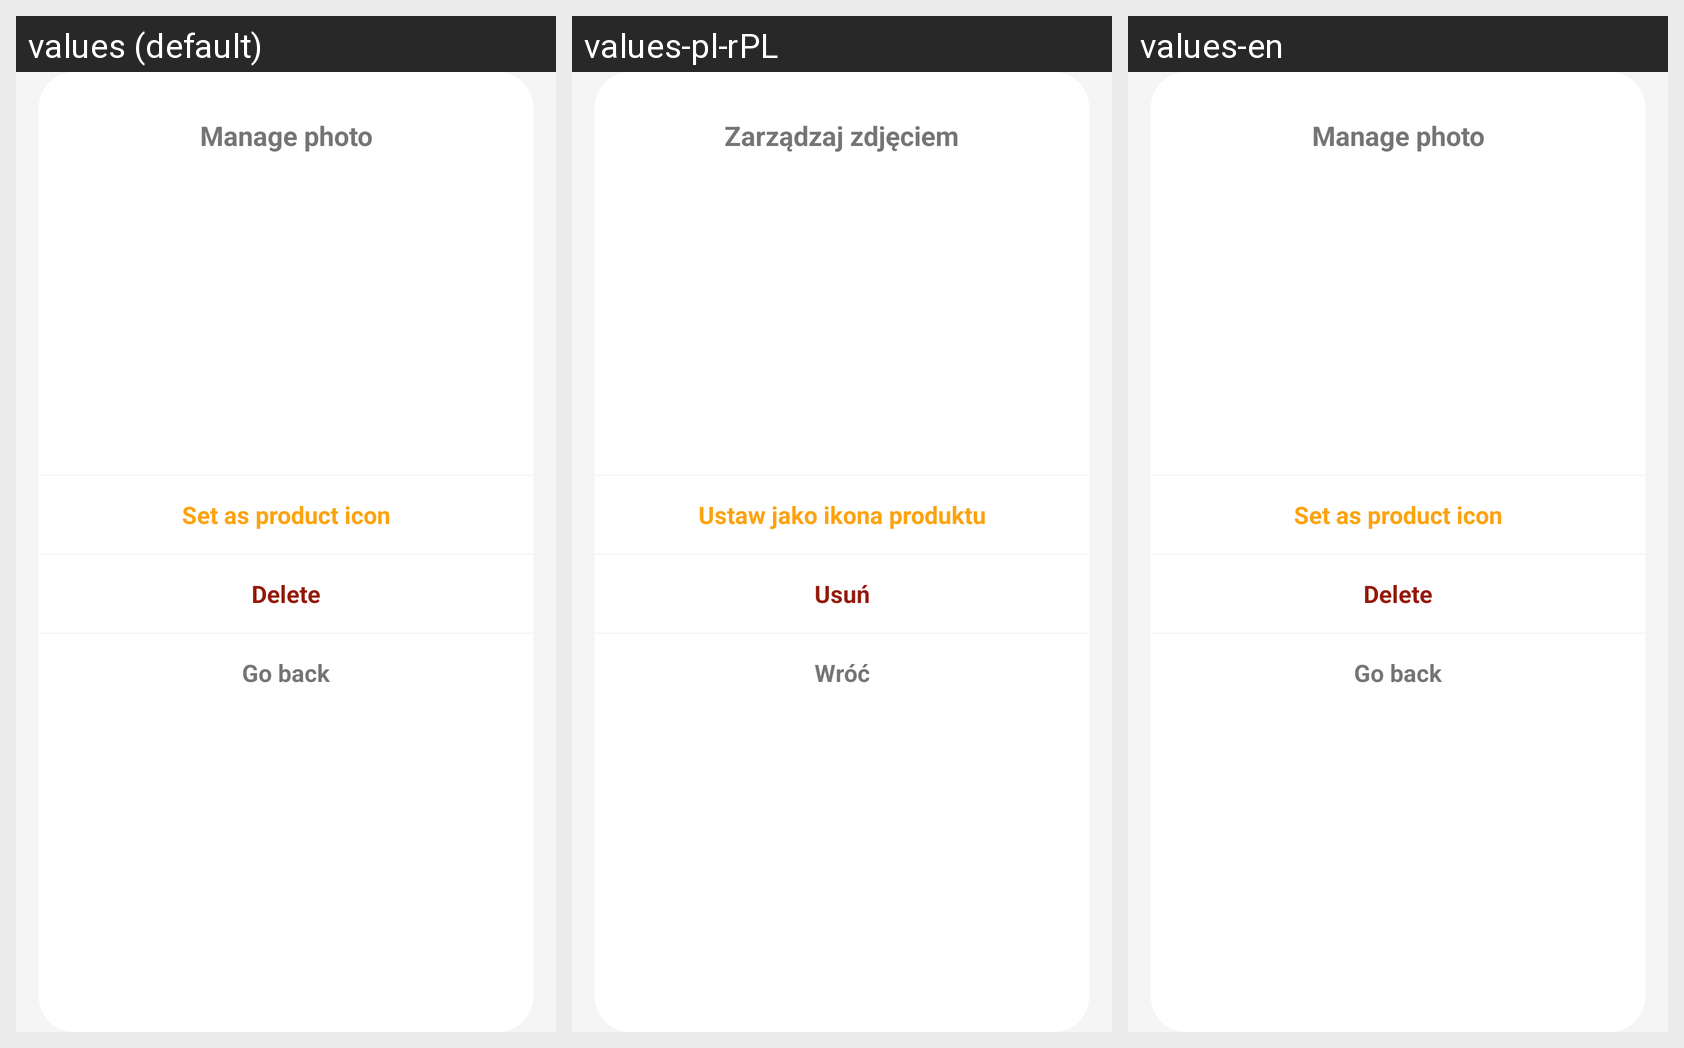

Locale-by-locale string values for the Android screen shown in this grid:
Android screen res/layout/dialog_manager_image.xml rendered under 3 locales, left to right: values (default), values-pl-rPL, values-en. Device: Nexus 5 (rendered at 1080×1920; each locale shown at half size, 540×960, under a caption strip naming it); theme Theme.MyDiabetes.
Strings drawn on this screen, with the default value and each locale's value (text and hints the layout hard-codes, and strings that could not be matched under every locale, appear in the picture but are not listed):

manage_photo
  values: Manage photo
  values-pl-rPL: Zarządzaj zdjęciem
  values-en: Manage photo

set_icon
  values: Set as product icon
  values-pl-rPL: Ustaw jako ikona produktu
  values-en: Set as product icon

del
  values: Delete
  values-pl-rPL: Usuń
  values-en: Delete

go_back
  values: Go back
  values-pl-rPL: Wróć
  values-en: Go back
